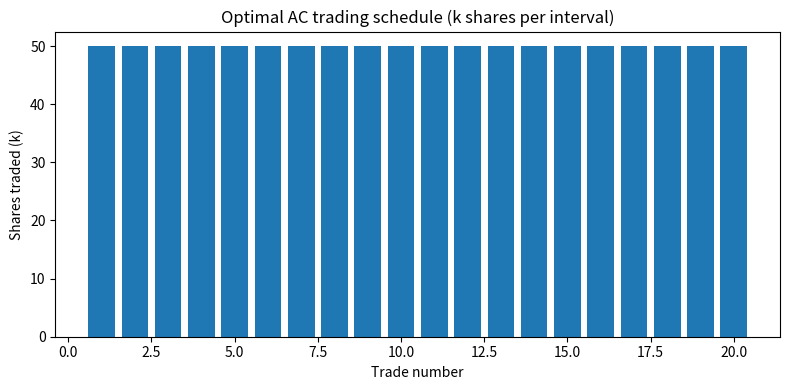
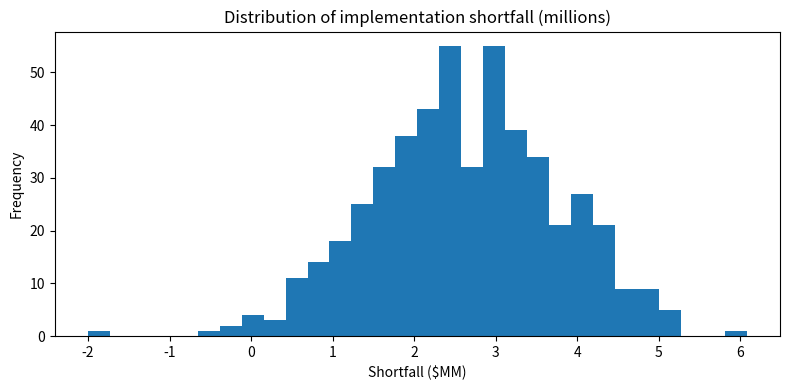

Recreate these plots in Python, in order.
"""
Almgren–Chriss Optimal Execution Model
--------------------------------------

The Almgren–Chriss (AC) model provides a framework for determining the optimal
trading schedule when liquidating a large position over a fixed time horizon.
It balances the trade‑off between market impact (cost) and risk (variance of
execution cost) by solving for a sequence of trades that minimises a linear
combination of expected cost and variance. This project demonstrates how to
compute an optimal schedule and evaluate its performance using a synthetic
price process.

Key features of this script include:

* **Closed‑form optimal schedule:** Given permanent and temporary impact
  parameters (``gamma`` and ``eta``), risk aversion ``lambda``, initial
  position ``Q``, and trading horizon ``T``, the AC model yields optimal
  shares to trade at each interval. The script derives these quantities
  directly without solving differential equations.
* **Synthetic price simulation:** We simulate a simple Brownian motion
  (geometric random walk) to represent the execution price path. The
  execution prices incorporate temporary impact proportional to the
  instantaneous trade size.
* **Cost and variance estimation:** The realised execution cost and its
  variance over many simulated price paths are computed, illustrating the
  classic cost–variance trade‑off at the heart of the AC model.
* **Visualisation:** The optimal trading schedule and distribution of costs
  across simulations are saved as PNG files. These plots help convey the
  execution dynamics to reviewers and interviewers.

The model parameters used here are illustrative; they can be adapted to
reflect market conditions. For further reading, see: Robert Almgren and Neil
Chriss, "Optimal execution of portfolio transactions," *Journal of Risk* (2000).
"""

import numpy as np
import matplotlib
# Use a non-interactive backend to avoid issues in headless environments
matplotlib.use("Agg")  # noqa: E402
import matplotlib.pyplot as plt


def compute_optimal_schedule(
    Q: float,
    T: float,
    N: int,
    sigma: float,
    gamma: float,
    eta: float,
    lamb: float,
):
    """Compute the optimal AC trading schedule.

    The AC solution has the form:

    .. math::

       x_i = A\sinh(\kappa (T - t_i)) + B\cosh(\kappa (T - t_i)),

    where \kappa = \sqrt{\lambda \sigma^2 / \eta} and constants A,B are
    determined by the boundary conditions x(0)=Q and x(T)=0. Discretising
    evenly spaced time points ``t_i`` yields the shares remaining at each
    interval. The trade size ``q_i`` executed at time ``t_i`` is the
    difference between successive ``x`` values.

    Parameters
    ----------
    Q : float
        Initial shares to liquidate.
    T : float
        Trading horizon (hours or days).
    N : int
        Number of trades (time intervals).
    sigma : float
        Volatility of the asset price (per sqrt(time unit)).
    gamma : float
        Permanent market impact coefficient.
    eta : float
        Temporary market impact coefficient.
    lamb : float
        Risk aversion parameter.

    Returns
    -------
    t_grid : ndarray
        Time points at which trades occur.
    x : ndarray
        Shares remaining at each time point (length N+1).
    q : ndarray
        Shares traded in each interval (length N).
    """
    dt = T / N
    t_grid = np.linspace(0, T, N + 1)
    # Compute kappa and normalising constants
    if lamb <= 0:
        # Risk-neutral solution: trade equally in each interval
        q = np.full(N, Q / N)
        x = Q - np.cumsum(np.hstack([[0.0], q]))
        return t_grid, x, q
    kappa = np.sqrt(lamb * sigma**2 / eta)
    # Compute numerator and denominator for A,B constants
    denom = np.sinh(kappa * T)
    # x(t) = Q * (sinh(kappa*(T - t)) / sinh(kappa*T))
    x = Q * np.sinh(kappa * (T - t_grid)) / denom
    q = -np.diff(x)
    return t_grid, x, q


def simulate_price_path(
    S0: float,
    sigma: float,
    T: float,
    N: int,
    seed: int | None = None,
):
    """Simulate a simple geometric Brownian motion price path."""
    if seed is not None:
        np.random.seed(seed)
    dt = T / N
    S = np.zeros(N + 1)
    S[0] = S0
    for i in range(N):
        S[i + 1] = S[i] * np.exp(-0.5 * sigma**2 * dt + sigma * np.sqrt(dt) * np.random.randn())
    return S


def evaluate_execution_cost(
    S: np.ndarray,
    q: np.ndarray,
    gamma: float,
    eta: float,
    permanent_impact: bool = True,
):
    """Compute execution cost for a single price path and schedule.

    Permanent impact shifts the price linearly with cumulative trades (``gamma``),
    while temporary impact applies to each trade (``eta`` * q_i).
    """
    cost = 0.0
    S_exec = S.copy()
    cumulative = 0.0
    for i in range(len(q)):
        if permanent_impact:
            S_exec[i] -= gamma * cumulative
        execution_price = S_exec[i] - eta * q[i]
        cost += execution_price * q[i]
        cumulative += q[i]
    # Market value of shares sold: approximate as initial price * total quantity
    proceeds = S[0] * np.sum(q)
    implementation_shortfall = proceeds - cost
    return implementation_shortfall


def main():
    """Run the Almgren–Chriss model and evaluate the optimal schedule."""
    # Model parameters (illustrative)
    Q = 1_000_000  # shares to sell
    T = 1.0  # trading horizon in days
    N = 20  # number of trades
    sigma = 0.02  # daily volatility (2%)
    gamma = 2e-7  # permanent impact coefficient
    eta = 5e-5  # temporary impact coefficient
    lamb = 1e-6  # risk aversion
    # Compute optimal schedule
    t_grid, x, q = compute_optimal_schedule(Q, T, N, sigma, gamma, eta, lamb)
    # Simulate many price paths to estimate cost distribution
    n_sims = 500
    S0 = 100.0
    costs = []
    for i in range(n_sims):
        S_path = simulate_price_path(S0, sigma, T, N)
        cost = evaluate_execution_cost(S_path, q, gamma, eta, permanent_impact=True)
        costs.append(cost)
    costs = np.array(costs)
    mean_cost = costs.mean()
    cost_std = costs.std()
    print(f"Optimal trade sizes (first five): {q[:5].astype(int)} ... total {q.sum():.0f}")
    print(f"Mean implementation shortfall: ${mean_cost:,.2f}, Std: ${cost_std:,.2f}")
    # Visualise schedule and cost distribution
    plt.figure(figsize=(8, 4))
    plt.bar(np.arange(1, N + 1), q / 1000)
    plt.title("Optimal AC trading schedule (k shares per interval)")
    plt.xlabel("Trade number")
    plt.ylabel("Shares traded (k)")
    plt.tight_layout()
    plt.savefig("ac_optimal_schedule.png")
    plt.close()
    # Plot cost distribution using numpy.histogram to avoid interactive `plt.hist`
    hist_counts, bin_edges = np.histogram(costs / 1e6, bins=30)
    bin_centres = 0.5 * (bin_edges[:-1] + bin_edges[1:])
    plt.figure(figsize=(8, 4))
    plt.bar(bin_centres, hist_counts, width=(bin_edges[1] - bin_edges[0]))
    plt.title("Distribution of implementation shortfall (millions)")
    plt.xlabel("Shortfall ($MM)")
    plt.ylabel("Frequency")
    plt.tight_layout()
    plt.savefig("ac_shortfall_distribution.png")
    plt.close()


if __name__ == "__main__":
    main()
